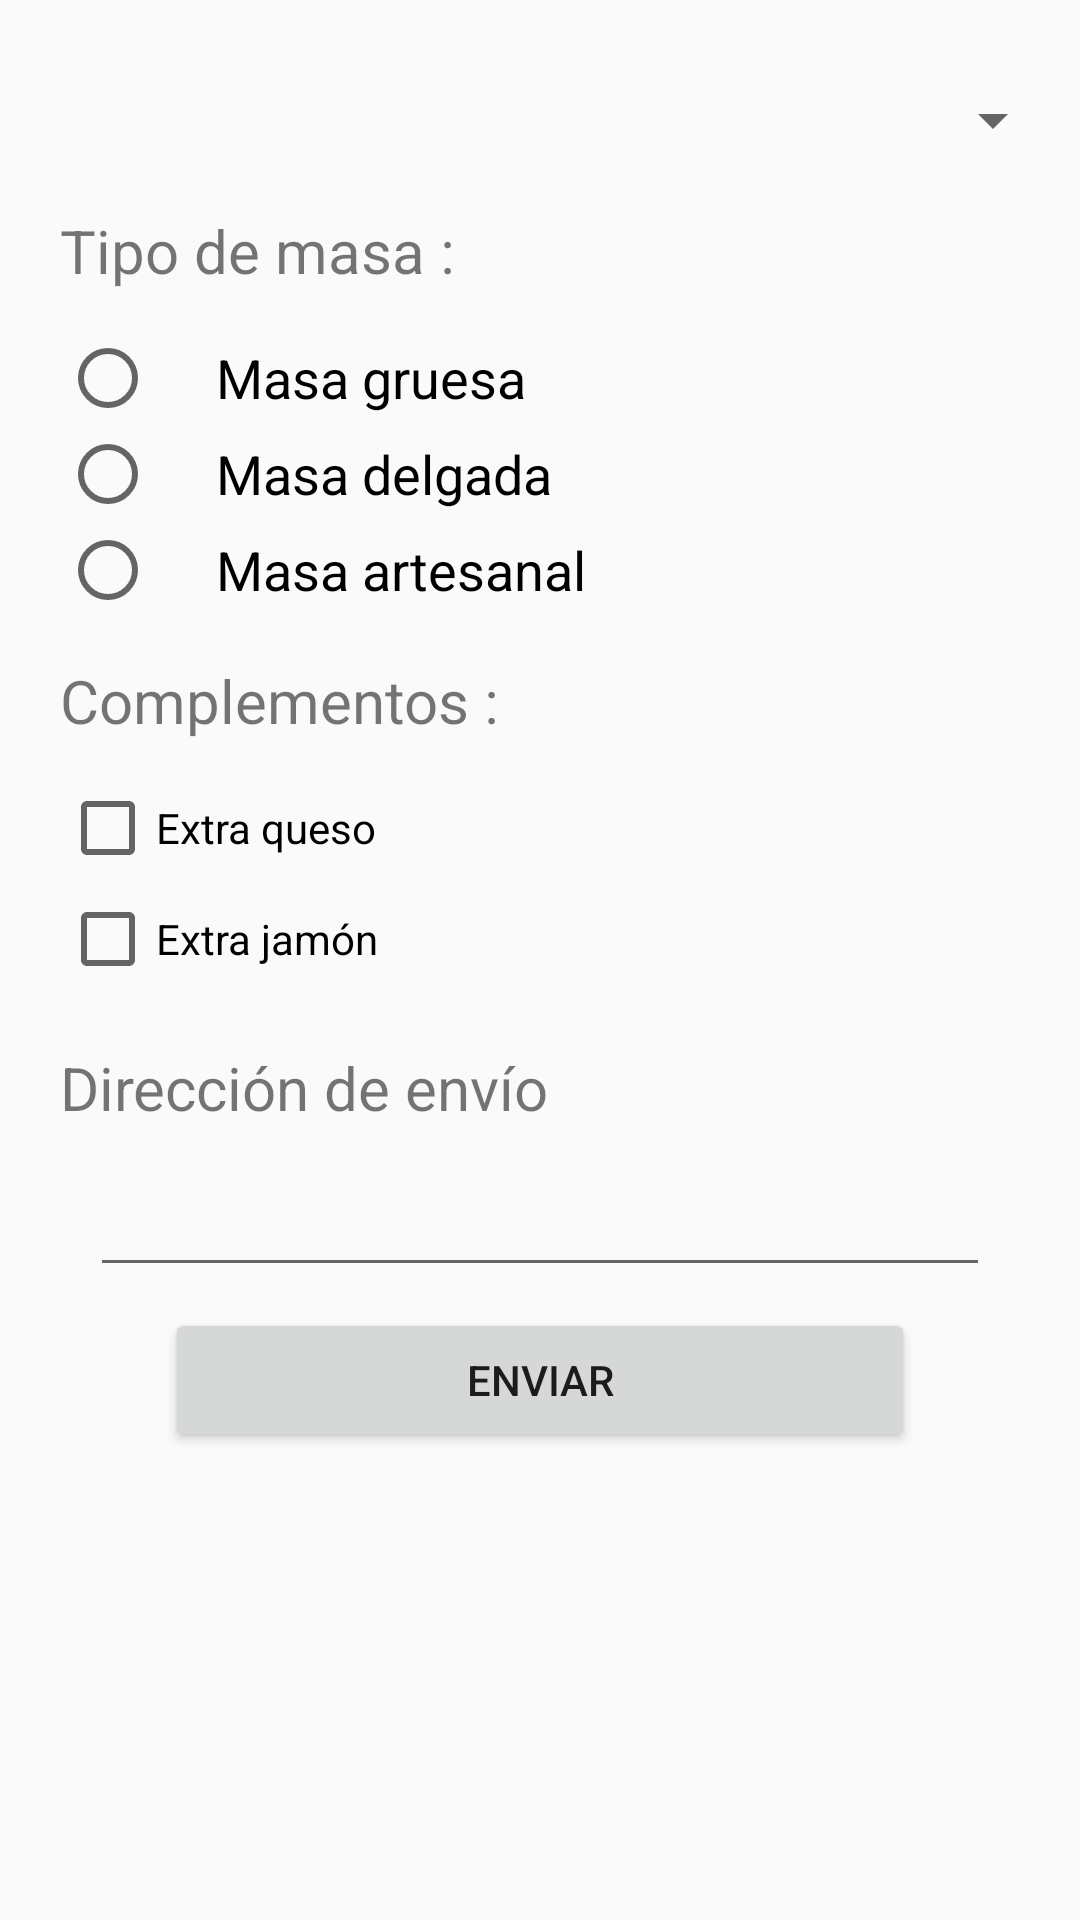

Here is an Android app screen rendered from its layout file. Give the layout XML and the strings, colors and styles it references.
<!-- AndroidManifest.xml: application theme AppTheme -->
<!-- res/layout/activity_main2.xml -->
<?xml version="1.0" encoding="utf-8"?>
<RelativeLayout xmlns:android="http://schemas.android.com/apk/res/android"
    xmlns:app="http://schemas.android.com/apk/res-auto"
    xmlns:tools="http://schemas.android.com/tools"
    android:layout_width="match_parent"
    android:layout_height="match_parent"
    android:orientation="vertical"
    tools:context="tecsup.c15.c4.ichiro.honda.com.myapplicationpizza.Main2Activity">

<LinearLayout
    android:layout_width="match_parent"
    android:layout_height="match_parent"
    android:orientation="vertical"
    android:layout_alignParentTop="true"
    android:layout_alignParentStart="true">


 <Spinner
     android:layout_width="350dp"
     android:layout_height="60dp"
     android:layout_gravity="center"
     android:layout_marginTop="10dp"
     android:id="@+id/sp01">
 </Spinner>

    <TextView
        android:layout_width="wrap_content"
        android:layout_height="40dp"
        android:text="@string/tipoM"
        android:layout_marginLeft="20dp"
        android:textSize="20dp"/>

    <RadioGroup
        android:layout_width="match_parent"
        android:layout_height="110dp"
        android:layout_marginLeft="20dp"
        android:id="@+id/gruop"
        >

        <RadioButton
        android:layout_width="wrap_content"
        android:layout_height="wrap_content"
        android:text="@string/mg"
        android:textSize="18dp"
        android:id="@+id/mgruesa"
        android:paddingLeft="20dp"
        />

        <RadioButton
            android:layout_width="wrap_content"
            android:layout_height="wrap_content"
            android:text="@string/md"
            android:id="@+id/mdelgada"
            android:textSize="18dp"
            android:paddingLeft="20dp"
            />

        <RadioButton
            android:layout_width="wrap_content"
            android:layout_height="wrap_content"
            android:text="@string/ms"
            android:id="@+id/martesanal"
            android:textSize="18dp"
            android:paddingLeft="20dp"
            />
    </RadioGroup>

    <TextView
        android:layout_width="wrap_content"
        android:layout_height="40dp"
        android:text="@string/compl"
        android:layout_marginLeft="20dp"
        android:textSize="20dp"/>


    <CheckBox
        android:id="@+id/checkBox"
        android:layout_marginTop="0dp"
        android:layout_marginLeft="20dp"
        android:layout_marginBottom="5dp"
        android:layout_width="wrap_content"
        android:layout_height="wrap_content"
        android:onClick="complementos"
        android:text="@string/ex"
        />

    <CheckBox
        android:id="@+id/checkBox2"
        android:layout_marginLeft="20dp"
        android:layout_width="wrap_content"
        android:layout_height="wrap_content"
        android:onClick="complementos"
        android:text="@string/ex2"
        android:layout_marginBottom="20dp"
        />

    <TextView
        android:layout_width="wrap_content"
        android:layout_height="40dp"
        android:text="@string/d"
        android:layout_marginLeft="20dp"
        android:textSize="20dp"/>
    
    <EditText
        android:layout_width="300dp"
        android:layout_height="40dp"
        android:layout_gravity="center"
        android:id="@+id/resultado"/>

    <Button
        android:layout_width="250dp"
        android:layout_height="wrap_content"
        android:layout_gravity="center"
        android:layout_marginTop="7dp"
        android:text="@string/dv"
        android:onClick="showDialog"
        android:id="@+id/confirmar"

        />

</LinearLayout>
</RelativeLayout>
<!-- resources referenced by this layout -->
<resources>
  <string name="compl">Complementos :</string>
  <string name="d">Dirección de envío</string>
  <string name="dv">Enviar</string>
  <string name="ex">Extra queso</string>
  <string name="ex2">Extra jamón</string>
  <string name="md">Masa delgada</string>
  <string name="mg">Masa gruesa</string>
  <string name="ms">Masa artesanal</string>
  <string name="tipoM">Tipo de masa :</string>
  <style name="AppTheme" parent="Theme.AppCompat.Light.DarkActionBar">
          
          <item name="colorPrimary">@color/colorPrimary</item>
          <item name="colorPrimaryDark">@color/colorPrimaryDark</item>
          <item name="colorAccent">@color/colorAccent</item>
      </style>
  <color name="colorPrimary">#3F51B5</color>
  <color name="colorPrimaryDark">#303F9F</color>
  <color name="colorAccent">#FF4081</color>
</resources>
